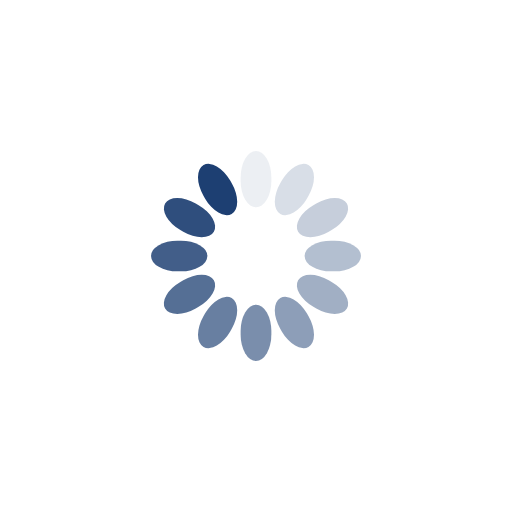
t = 0.00 s
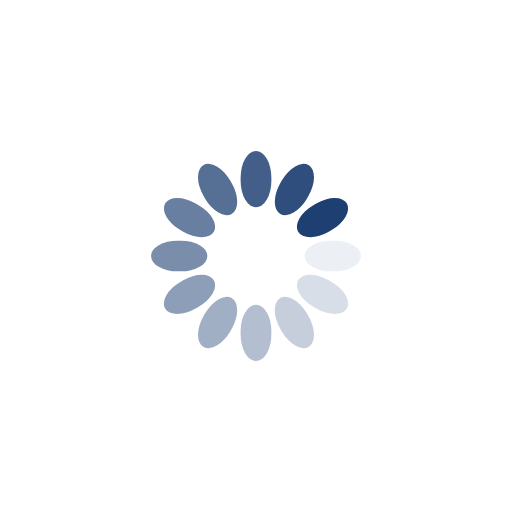
t = 0.25 s
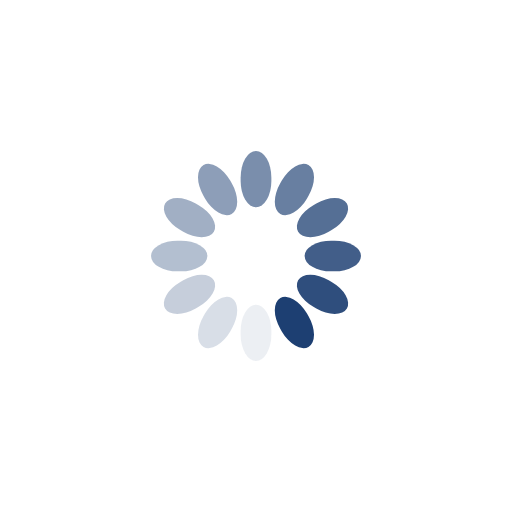
t = 0.50 s
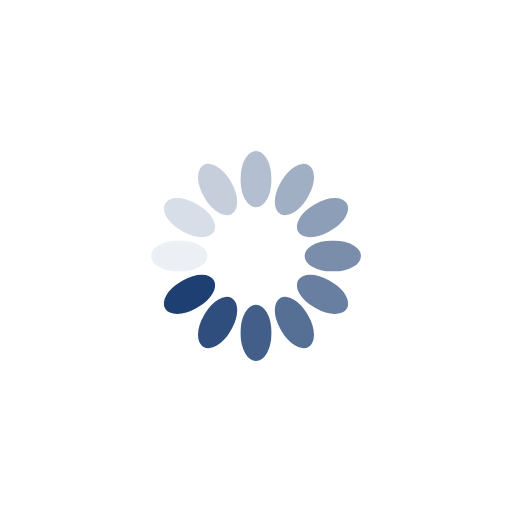
t = 0.75 s

The animated SVG that drew these frames (rendered in a browser with its animation timeline set to each time). Animation: 12 SMIL elements (animate=12); one cycle of 1.00 s, repeats indefinitely.

<?xml version="1.0" encoding="utf-8"?>
<svg xmlns="http://www.w3.org/2000/svg" xmlns:xlink="http://www.w3.org/1999/xlink" style="margin: auto; background: none; display: block; shape-rendering: auto;" width="200px" height="200px" viewBox="0 0 100 100" preserveAspectRatio="xMidYMid">
<g transform="rotate(0 50 50)">
  <rect x="47" y="29.5" rx="3" ry="5.17" width="6" height="11" fill="#1d3f72">
    <animate attributeName="opacity" values="1;0" keyTimes="0;1" dur="1s" begin="-0.9166666666666666s" repeatCount="indefinite"></animate>
  </rect>
</g><g transform="rotate(30 50 50)">
  <rect x="47" y="29.5" rx="3" ry="5.17" width="6" height="11" fill="#1d3f72">
    <animate attributeName="opacity" values="1;0" keyTimes="0;1" dur="1s" begin="-0.8333333333333334s" repeatCount="indefinite"></animate>
  </rect>
</g><g transform="rotate(60 50 50)">
  <rect x="47" y="29.5" rx="3" ry="5.17" width="6" height="11" fill="#1d3f72">
    <animate attributeName="opacity" values="1;0" keyTimes="0;1" dur="1s" begin="-0.75s" repeatCount="indefinite"></animate>
  </rect>
</g><g transform="rotate(90 50 50)">
  <rect x="47" y="29.5" rx="3" ry="5.17" width="6" height="11" fill="#1d3f72">
    <animate attributeName="opacity" values="1;0" keyTimes="0;1" dur="1s" begin="-0.6666666666666666s" repeatCount="indefinite"></animate>
  </rect>
</g><g transform="rotate(120 50 50)">
  <rect x="47" y="29.5" rx="3" ry="5.17" width="6" height="11" fill="#1d3f72">
    <animate attributeName="opacity" values="1;0" keyTimes="0;1" dur="1s" begin="-0.5833333333333334s" repeatCount="indefinite"></animate>
  </rect>
</g><g transform="rotate(150 50 50)">
  <rect x="47" y="29.5" rx="3" ry="5.17" width="6" height="11" fill="#1d3f72">
    <animate attributeName="opacity" values="1;0" keyTimes="0;1" dur="1s" begin="-0.5s" repeatCount="indefinite"></animate>
  </rect>
</g><g transform="rotate(180 50 50)">
  <rect x="47" y="29.5" rx="3" ry="5.17" width="6" height="11" fill="#1d3f72">
    <animate attributeName="opacity" values="1;0" keyTimes="0;1" dur="1s" begin="-0.4166666666666667s" repeatCount="indefinite"></animate>
  </rect>
</g><g transform="rotate(210 50 50)">
  <rect x="47" y="29.5" rx="3" ry="5.17" width="6" height="11" fill="#1d3f72">
    <animate attributeName="opacity" values="1;0" keyTimes="0;1" dur="1s" begin="-0.3333333333333333s" repeatCount="indefinite"></animate>
  </rect>
</g><g transform="rotate(240 50 50)">
  <rect x="47" y="29.5" rx="3" ry="5.17" width="6" height="11" fill="#1d3f72">
    <animate attributeName="opacity" values="1;0" keyTimes="0;1" dur="1s" begin="-0.25s" repeatCount="indefinite"></animate>
  </rect>
</g><g transform="rotate(270 50 50)">
  <rect x="47" y="29.5" rx="3" ry="5.17" width="6" height="11" fill="#1d3f72">
    <animate attributeName="opacity" values="1;0" keyTimes="0;1" dur="1s" begin="-0.16666666666666666s" repeatCount="indefinite"></animate>
  </rect>
</g><g transform="rotate(300 50 50)">
  <rect x="47" y="29.5" rx="3" ry="5.17" width="6" height="11" fill="#1d3f72">
    <animate attributeName="opacity" values="1;0" keyTimes="0;1" dur="1s" begin="-0.08333333333333333s" repeatCount="indefinite"></animate>
  </rect>
</g><g transform="rotate(330 50 50)">
  <rect x="47" y="29.5" rx="3" ry="5.17" width="6" height="11" fill="#1d3f72">
    <animate attributeName="opacity" values="1;0" keyTimes="0;1" dur="1s" begin="0s" repeatCount="indefinite"></animate>
  </rect>
</g>
<!-- [ldio] generated by https://loading.io/ --></svg>
